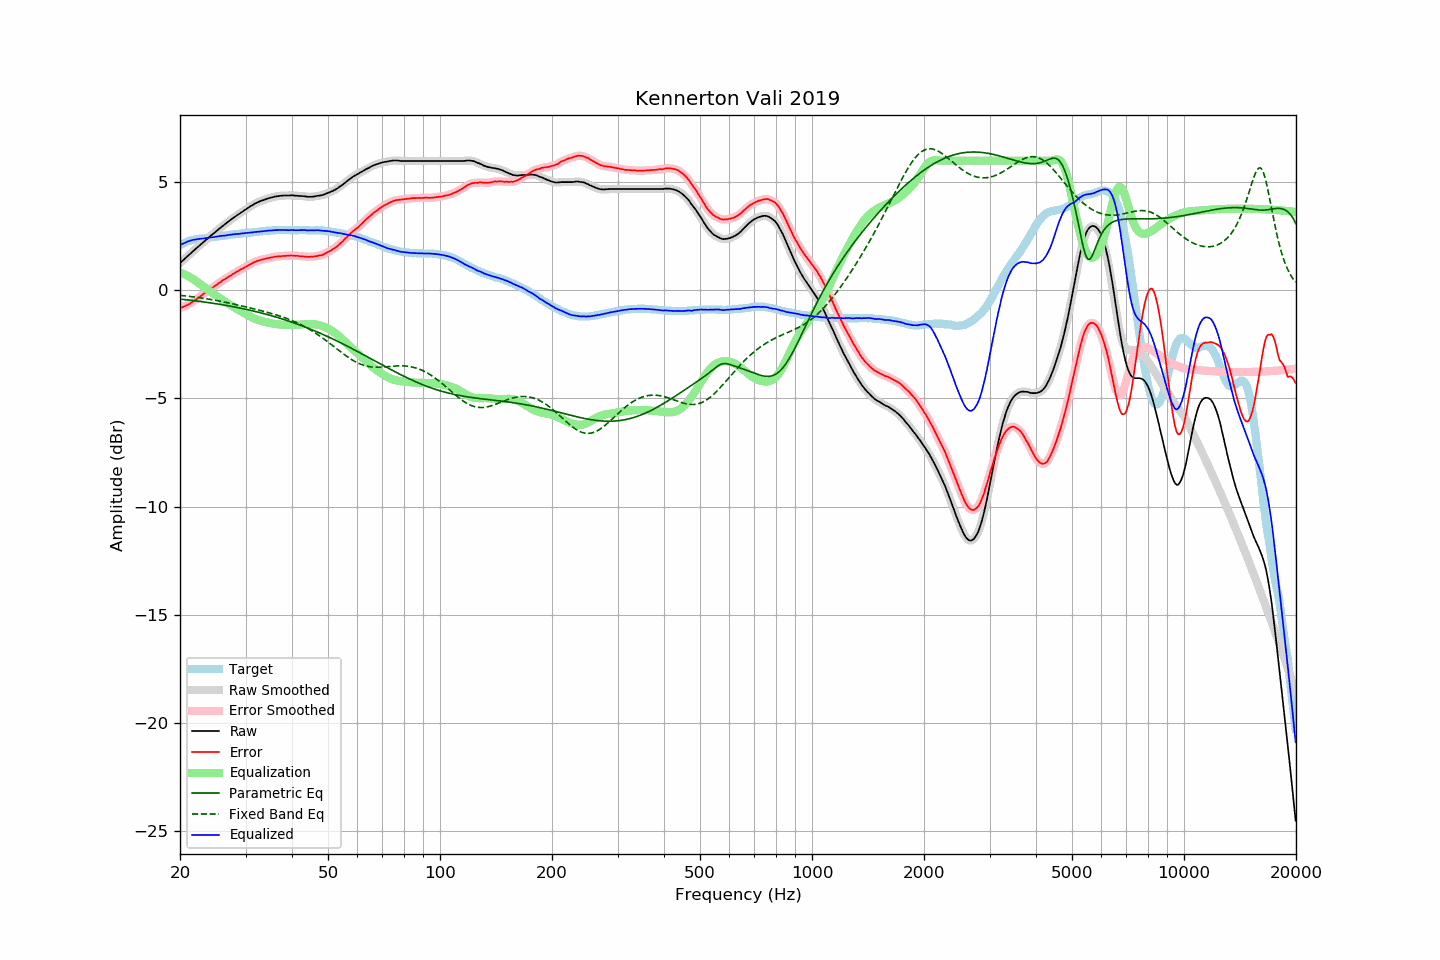

Source data for this figure (header and first rows):
frequency, raw, error, smoothed, error_smoothed, equalization, parametric_eq, fixed_band_eq, equalized_raw, equalized_smoothed, target
20.00, 1.27, -0.82, 1.27, -0.82, 0.82, -0.40, -0.23, 2.09, 2.09, 2.09
20.20, 1.34, -0.79, 1.33, -0.79, 0.79, -0.41, -0.24, 2.13, 2.13, 2.13
20.40, 1.40, -0.77, 1.40, -0.76, 0.76, -0.42, -0.25, 2.16, 2.17, 2.17
20.61, 1.47, -0.73, 1.47, -0.73, 0.73, -0.43, -0.25, 2.20, 2.20, 2.19
20.81, 1.54, -0.70, 1.54, -0.70, 0.70, -0.43, -0.26, 2.23, 2.23, 2.24
21.02, 1.61, -0.67, 1.60, -0.66, 0.66, -0.44, -0.27, 2.27, 2.26, 2.27
21.23, 1.67, -0.63, 1.67, -0.62, 0.62, -0.45, -0.28, 2.29, 2.29, 2.29
21.44, 1.74, -0.58, 1.74, -0.58, 0.58, -0.46, -0.29, 2.31, 2.31, 2.31
21.66, 1.81, -0.53, 1.80, -0.53, 0.53, -0.47, -0.30, 2.34, 2.33, 2.33
21.87, 1.87, -0.48, 1.87, -0.48, 0.48, -0.48, -0.31, 2.35, 2.35, 2.34
22.09, 1.94, -0.43, 1.94, -0.43, 0.43, -0.49, -0.32, 2.36, 2.36, 2.36
22.31, 2.00, -0.37, 2.00, -0.37, 0.37, -0.50, -0.33, 2.37, 2.37, 2.37
22.54, 2.07, -0.32, 2.07, -0.32, 0.31, -0.51, -0.34, 2.38, 2.38, 2.38
22.76, 2.13, -0.26, 2.13, -0.26, 0.26, -0.52, -0.35, 2.39, 2.39, 2.39
22.99, 2.20, -0.20, 2.20, -0.20, 0.20, -0.53, -0.36, 2.40, 2.40, 2.39
23.22, 2.26, -0.14, 2.26, -0.14, 0.15, -0.54, -0.37, 2.40, 2.40, 2.40
23.45, 2.33, -0.08, 2.32, -0.08, 0.09, -0.55, -0.38, 2.42, 2.42, 2.41
23.69, 2.39, -0.03, 2.39, -0.03, 0.04, -0.56, -0.39, 2.42, 2.43, 2.42
23.92, 2.46, 0.03, 2.46, 0.02, -0.02, -0.57, -0.41, 2.44, 2.44, 2.43
24.16, 2.52, 0.07, 2.52, 0.07, -0.07, -0.58, -0.42, 2.45, 2.45, 2.45
24.40, 2.58, 0.11, 2.58, 0.12, -0.12, -0.59, -0.43, 2.46, 2.46, 2.47
24.65, 2.64, 0.17, 2.64, 0.16, -0.17, -0.60, -0.45, 2.47, 2.47, 2.47
24.89, 2.70, 0.22, 2.70, 0.22, -0.22, -0.61, -0.46, 2.48, 2.48, 2.48
25.14, 2.76, 0.27, 2.76, 0.27, -0.27, -0.63, -0.47, 2.49, 2.49, 2.49
25.39, 2.83, 0.33, 2.82, 0.32, -0.32, -0.64, -0.49, 2.50, 2.50, 2.50
25.65, 2.89, 0.37, 2.89, 0.38, -0.37, -0.65, -0.50, 2.51, 2.51, 2.52
25.91, 2.95, 0.43, 2.95, 0.43, -0.42, -0.66, -0.52, 2.52, 2.52, 2.52
26.16, 3.01, 0.48, 3.00, 0.48, -0.47, -0.67, -0.53, 2.53, 2.53, 2.53
26.43, 3.06, 0.52, 3.06, 0.53, -0.52, -0.69, -0.55, 2.53, 2.54, 2.54
26.69, 3.12, 0.57, 3.12, 0.57, -0.57, -0.70, -0.56, 2.55, 2.55, 2.54
26.96, 3.18, 0.61, 3.17, 0.61, -0.62, -0.71, -0.58, 2.56, 2.56, 2.56
27.23, 3.24, 0.66, 3.23, 0.66, -0.66, -0.73, -0.59, 2.57, 2.57, 2.57
27.50, 3.29, 0.70, 3.29, 0.71, -0.71, -0.74, -0.61, 2.58, 2.58, 2.58
27.77, 3.35, 0.77, 3.34, 0.76, -0.76, -0.75, -0.63, 2.59, 2.59, 2.58
28.05, 3.40, 0.80, 3.40, 0.80, -0.80, -0.77, -0.64, 2.60, 2.60, 2.60
28.33, 3.45, 0.85, 3.45, 0.84, -0.84, -0.78, -0.66, 2.60, 2.60, 2.60
28.62, 3.50, 0.89, 3.50, 0.89, -0.89, -0.80, -0.68, 2.61, 2.61, 2.61
28.90, 3.55, 0.93, 3.55, 0.93, -0.93, -0.81, -0.70, 2.62, 2.62, 2.62
29.19, 3.60, 0.98, 3.60, 0.97, -0.97, -0.83, -0.71, 2.63, 2.63, 2.62
29.48, 3.65, 1.00, 3.65, 1.01, -1.01, -0.84, -0.73, 2.63, 2.63, 2.65
29.78, 3.70, 1.05, 3.70, 1.05, -1.05, -0.86, -0.75, 2.64, 2.64, 2.65
30.08, 3.75, 1.09, 3.75, 1.09, -1.10, -0.88, -0.77, 2.65, 2.65, 2.65
30.38, 3.80, 1.14, 3.80, 1.14, -1.14, -0.89, -0.78, 2.66, 2.66, 2.65
30.68, 3.85, 1.17, 3.85, 1.18, -1.18, -0.91, -0.80, 2.67, 2.67, 2.67
30.99, 3.90, 1.22, 3.89, 1.22, -1.22, -0.93, -0.82, 2.68, 2.67, 2.67
31.30, 3.94, 1.26, 3.94, 1.26, -1.26, -0.94, -0.84, 2.68, 2.68, 2.68
31.61, 3.99, 1.30, 3.98, 1.30, -1.29, -0.96, -0.86, 2.69, 2.69, 2.69
31.93, 4.03, 1.33, 4.02, 1.33, -1.33, -0.98, -0.88, 2.70, 2.70, 2.70
32.24, 4.06, 1.36, 4.06, 1.36, -1.35, -1.00, -0.89, 2.70, 2.71, 2.70
32.57, 4.10, 1.38, 4.10, 1.38, -1.38, -1.02, -0.91, 2.72, 2.72, 2.71
32.89, 4.13, 1.40, 4.13, 1.40, -1.40, -1.03, -0.93, 2.72, 2.72, 2.72
33.22, 4.16, 1.43, 4.15, 1.42, -1.42, -1.05, -0.95, 2.73, 2.73, 2.73
33.55, 4.18, 1.44, 4.18, 1.44, -1.44, -1.07, -0.97, 2.73, 2.74, 2.74
33.89, 4.21, 1.46, 4.21, 1.46, -1.46, -1.09, -0.99, 2.75, 2.75, 2.75
34.23, 4.24, 1.48, 4.23, 1.48, -1.48, -1.11, -1.01, 2.76, 2.75, 2.76
34.57, 4.26, 1.49, 4.26, 1.50, -1.50, -1.13, -1.03, 2.76, 2.76, 2.77
34.92, 4.28, 1.51, 4.28, 1.51, -1.51, -1.15, -1.05, 2.77, 2.77, 2.76
35.27, 4.30, 1.53, 4.30, 1.53, -1.53, -1.18, -1.07, 2.77, 2.77, 2.77
35.62, 4.32, 1.54, 4.32, 1.54, -1.54, -1.20, -1.09, 2.78, 2.78, 2.78
35.97, 4.34, 1.56, 4.33, 1.55, -1.55, -1.22, -1.12, 2.79, 2.78, 2.78
... 635 more rows
